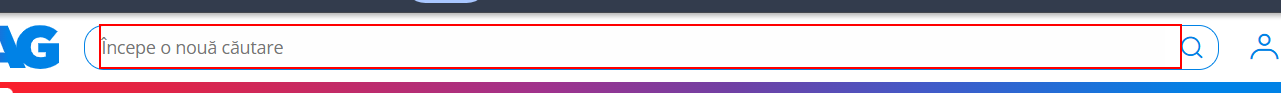
Workflow: Search

Step 1: type "in_searchKey" into the text box in window 'eMAG.ro*' (chrome.exe)

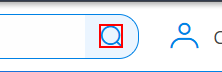
Step 2: click on the text in window 'eMAG.ro*' (chrome.exe)
